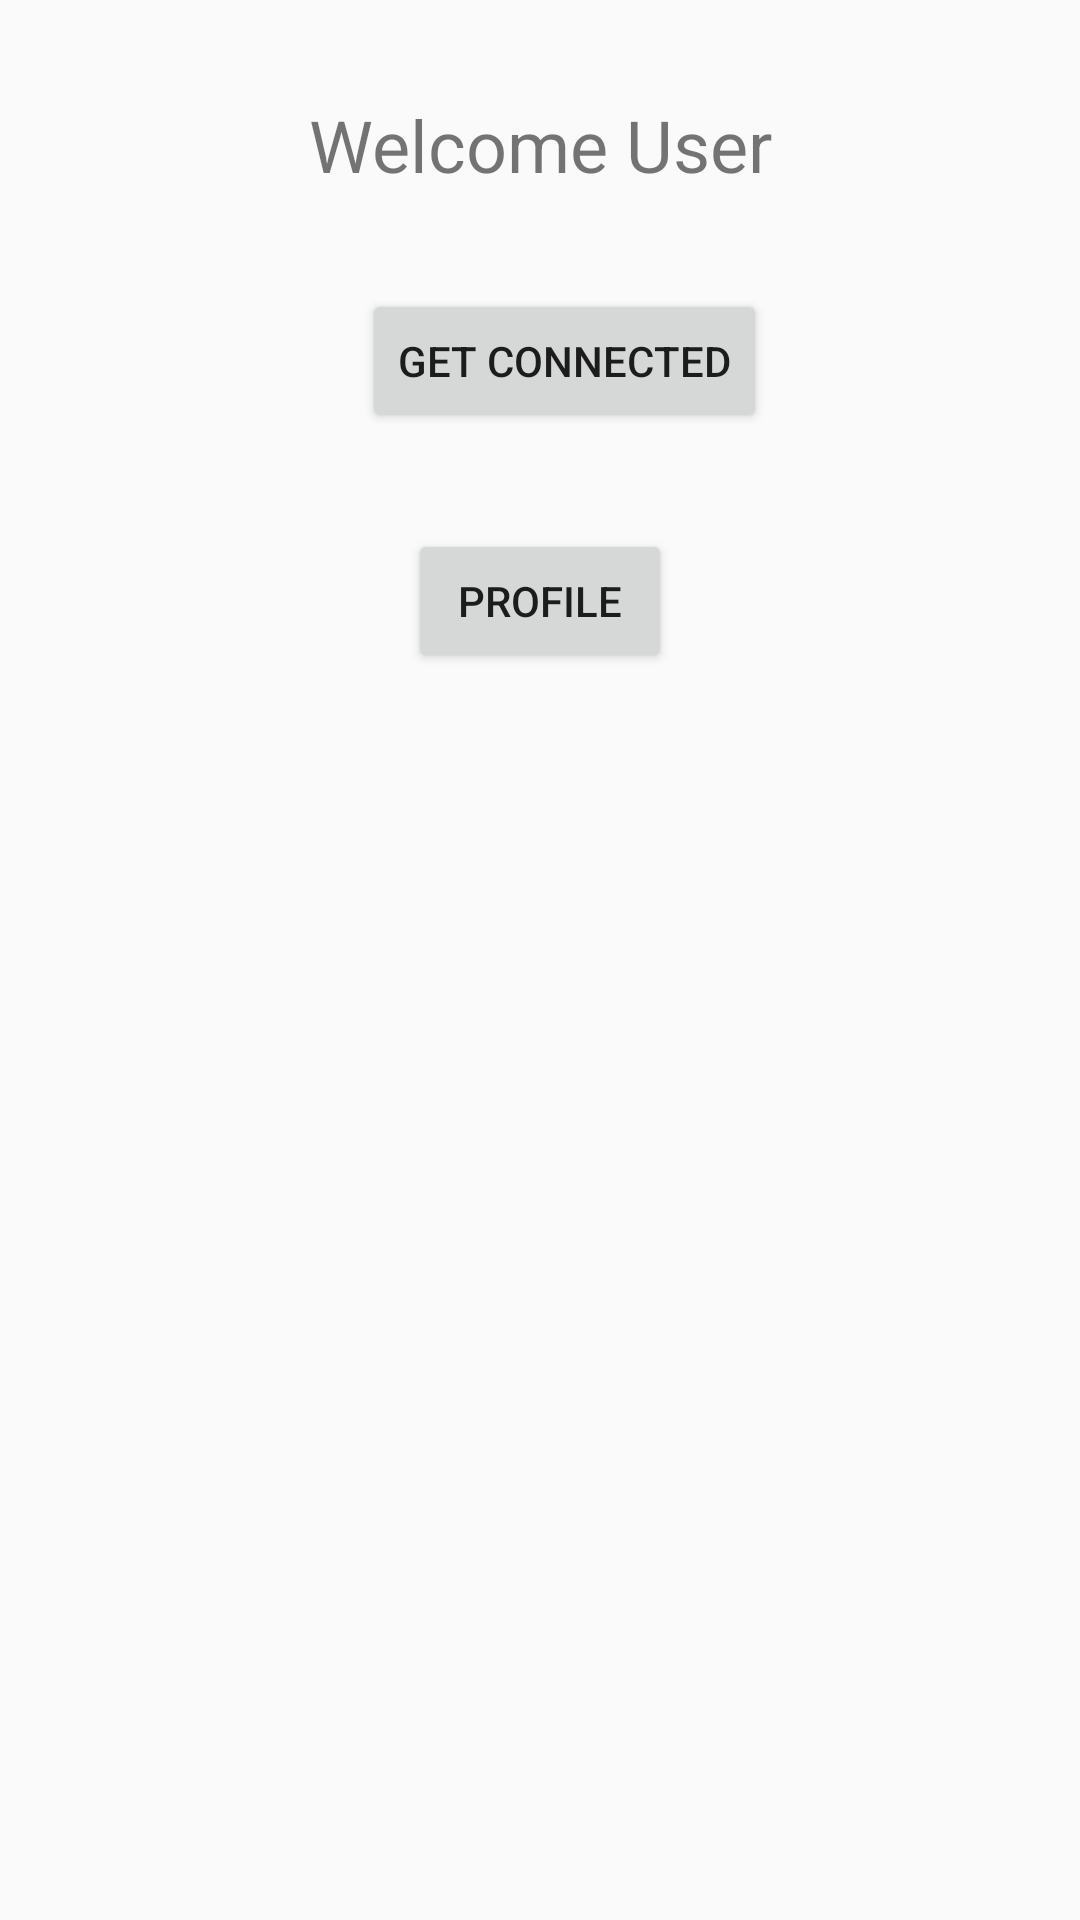

Reconstruct the res/layout file that produces this screen, plus the resources it refers to.
<!-- AndroidManifest.xml: application theme AppTheme -->
<!-- res/layout/activity_welcome.xml -->
<?xml version="1.0" encoding="utf-8"?>
<androidx.constraintlayout.widget.ConstraintLayout xmlns:android="http://schemas.android.com/apk/res/android"
    xmlns:app="http://schemas.android.com/apk/res-auto"
    xmlns:tools="http://schemas.android.com/tools"
    android:layout_width="match_parent"
    android:layout_height="match_parent"
    tools:context=".Welcome">

    <TextView
        android:id="@+id/welcomeText"
        android:layout_width="wrap_content"
        android:layout_height="wrap_content"
        android:layout_marginTop="32dp"
        android:text="Welcome User"
        android:textSize="24sp"
        app:layout_constraintEnd_toEndOf="parent"
        app:layout_constraintStart_toStartOf="parent"
        app:layout_constraintTop_toTopOf="parent" />

    <Button
        android:id="@+id/connectMenuButton"
        android:layout_width="wrap_content"
        android:layout_height="wrap_content"
        android:layout_marginTop="32dp"
        android:text="Get Connected"
        app:layout_constraintEnd_toEndOf="parent"
        app:layout_constraintHorizontal_bias="0.537"
        app:layout_constraintStart_toStartOf="parent"
        app:layout_constraintTop_toBottomOf="@+id/welcomeText" />

    <Button
        android:id="@+id/profile_button"
        android:layout_width="wrap_content"
        android:layout_height="wrap_content"
        android:layout_marginTop="32dp"
        android:text="Profile"
        app:layout_constraintEnd_toEndOf="parent"
        app:layout_constraintStart_toStartOf="parent"
        app:layout_constraintTop_toBottomOf="@+id/connectMenuButton" />
</androidx.constraintlayout.widget.ConstraintLayout>
<!-- resources referenced by this layout -->
<resources>
  <style name="AppTheme" parent="Theme.AppCompat.Light.DarkActionBar">
          
          <item name="colorPrimary">@color/colorPrimary</item>
          <item name="colorPrimaryDark">@color/colorPrimaryDark</item>
          <item name="colorAccent">@color/colorAccent</item>
      </style>
  <color name="colorPrimary">#6200EE</color>
  <color name="colorPrimaryDark">#3700B3</color>
  <color name="colorAccent">#03DAC5</color>
</resources>
